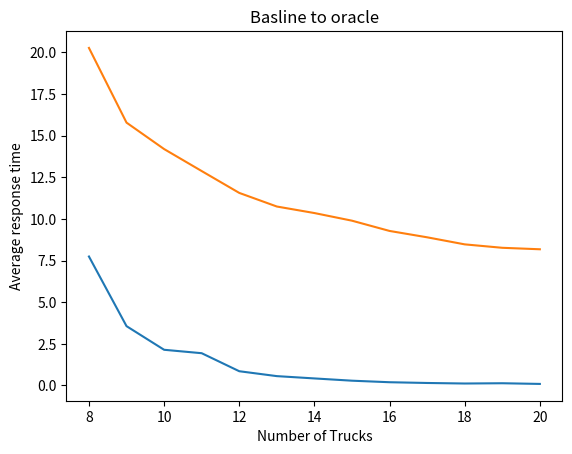

This chart was generated by the following Python code:
import matplotlib.pyplot as plt

num_trucks = [8,9,10,11,12,13,14,15,16,17,18,19,20]

oracle = [7.743723508314313, 3.562581486310, 2.14374185136897, 1.938070404172099, 0.8559322033898306, 0.5616036505867015, 0.42340286831812257, 0.28748370273794005, 0.19524119947848761, 0.1502607561929596, 0.11831812255541069, 0.13428943937418514, 0.09354628422425032]

baseline = [20.268189233278957, 15.782963446475195, 14.19588638589618, 12.87532637075718, 11.56266318537859, 10.745430809399478, 10.35345953002611, 9.894651011089367, 9.278955954323001, 8.89719321148825, 8.472911227154047, 8.266971279373369, 8.178466557911909]
plt.plot(num_trucks,oracle,num_trucks,baseline)
plt.xlabel('Number of Trucks')
plt.ylabel('Average response time')
plt.title('Basline to oracle')
plt.show()